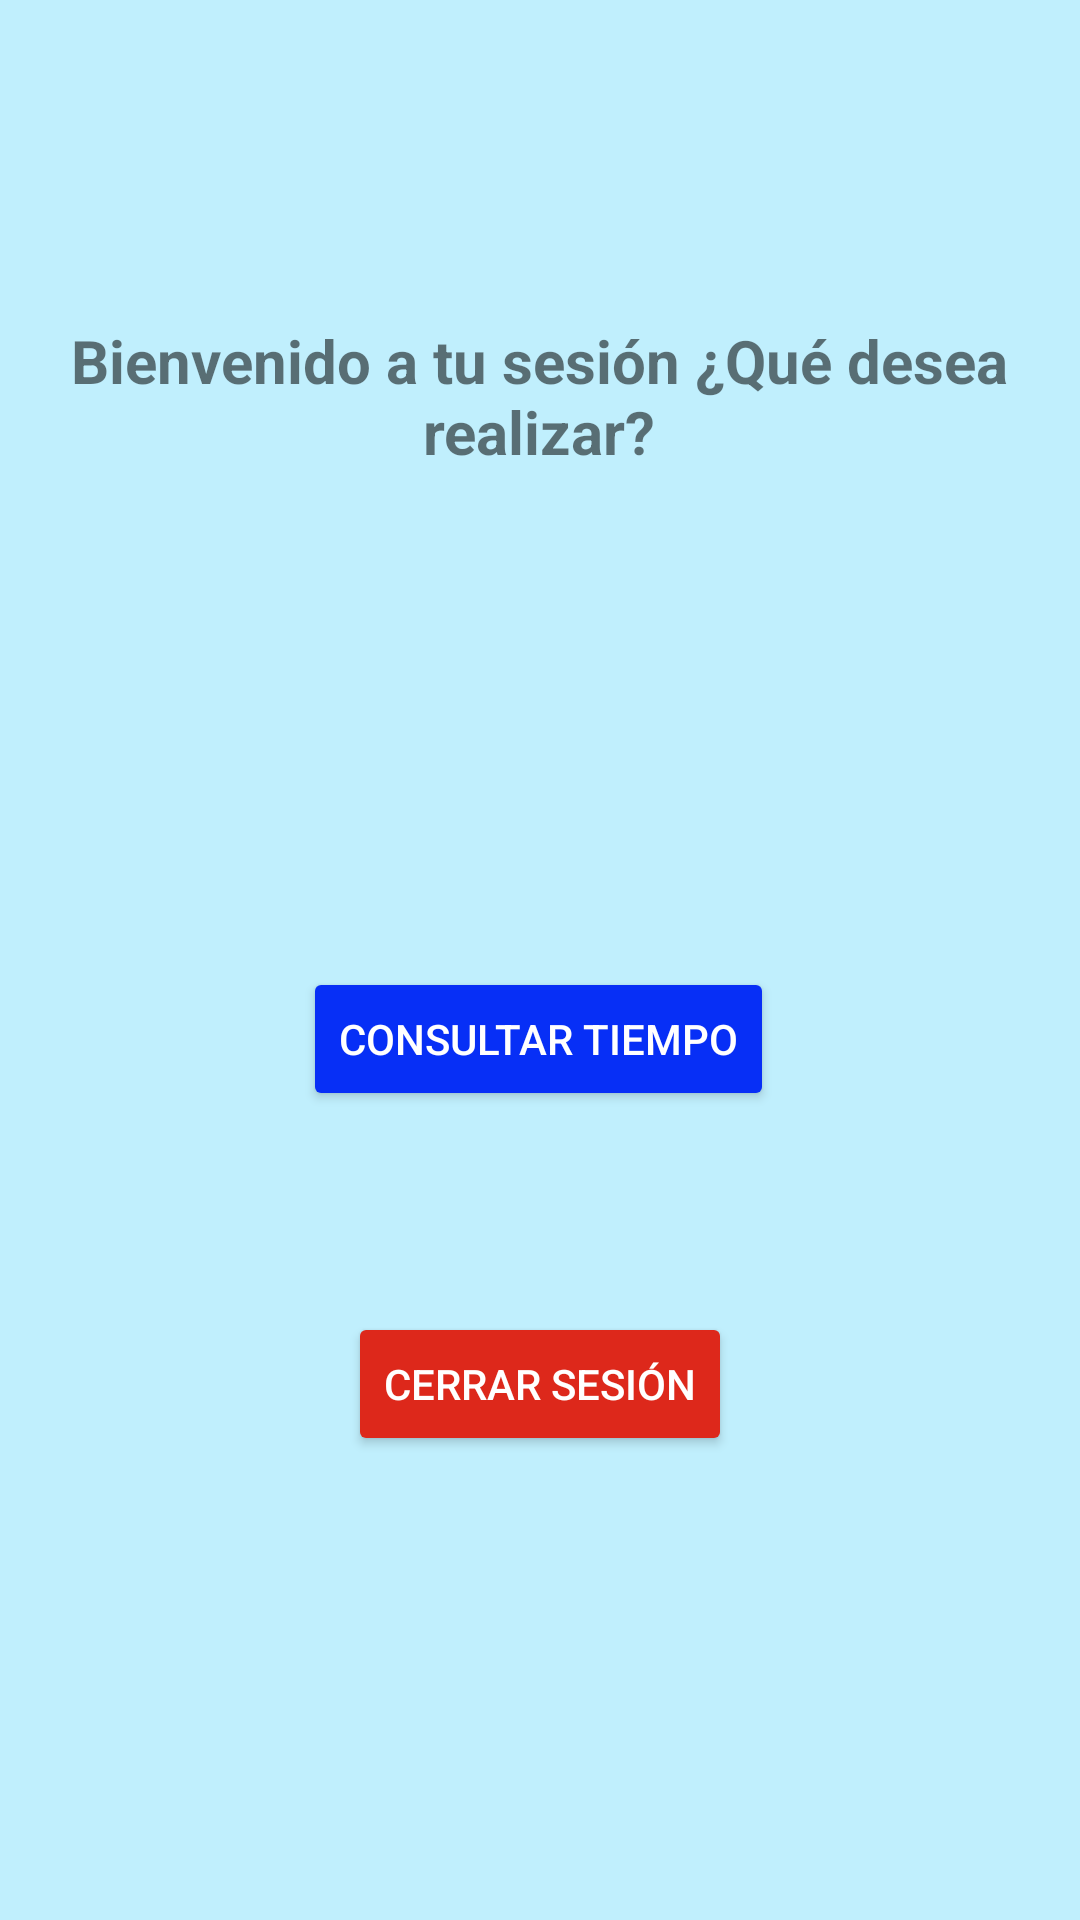

Produce the Android XML layout that renders to this screen, including the resource entries it uses.
<!-- AndroidManifest.xml: application theme Theme.AppTiempo -->
<!-- res/layout/activity_main.xml -->
<?xml version="1.0" encoding="utf-8"?>
<androidx.constraintlayout.widget.ConstraintLayout xmlns:android="http://schemas.android.com/apk/res/android"
    xmlns:app="http://schemas.android.com/apk/res-auto"
    xmlns:tools="http://schemas.android.com/tools"
    android:layout_width="match_parent"
    android:layout_height="match_parent"
    android:background="@drawable/background"
    tools:context=".MainActivity"
    tools:layout_editor_absoluteX="0dp"
    tools:layout_editor_absoluteY="4dp">

    <androidx.constraintlayout.widget.ConstraintLayout
        android:layout_width="match_parent"
        android:layout_height="match_parent"
        android:background="#4007BEF6"
        app:layout_constraintBottom_toBottomOf="parent"
        app:layout_constraintEnd_toEndOf="parent"
        app:layout_constraintStart_toStartOf="parent"
        app:layout_constraintTop_toTopOf="parent">

        <TextView
            android:id="@+id/textView_bienvenida"
            android:layout_width="325dp"
            android:layout_height="56dp"
            android:gravity="center"
            android:text="@string/bienvenido_a_tu_sesi_n_qu_desea_realizar"
            android:textSize="20sp"
            android:textStyle="bold"
            app:layout_constraintBottom_toTopOf="@+id/consultar_tiempo_menuprincipal"
            app:layout_constraintEnd_toEndOf="parent"
            app:layout_constraintHorizontal_bias="0.491"
            app:layout_constraintStart_toStartOf="parent"
            app:layout_constraintTop_toTopOf="parent"
            app:layout_constraintVertical_bias="0.39" />

        <Button
            android:id="@+id/consultar_tiempo_menuprincipal"
            android:layout_width="wrap_content"
            android:layout_height="wrap_content"
            android:backgroundTint="#072FF6"
            android:onClick="consultarTiempo"
            android:text="@string/consultar_tiempo"
            android:textColor="#FFFFFF"
            app:layout_constraintBottom_toTopOf="@+id/cerrar_sesion_button"
            app:layout_constraintEnd_toEndOf="parent"
            app:layout_constraintHorizontal_bias="0.497"
            app:layout_constraintStart_toStartOf="parent"
            app:layout_constraintTop_toTopOf="parent"
            app:layout_constraintVertical_bias="0.828" />

        <Button
            android:id="@+id/cerrar_sesion_button"
            android:layout_width="wrap_content"
            android:layout_height="wrap_content"
            android:backgroundTint="#DD281B"
            android:onClick="cerrar_sesion"
            android:text="@string/cerrar_sesi_n"
            android:textColor="#FFFFFF"
            app:layout_constraintBottom_toBottomOf="parent"
            app:layout_constraintEnd_toEndOf="parent"
            app:layout_constraintStart_toStartOf="parent"
            app:layout_constraintTop_toTopOf="parent"
            app:layout_constraintVertical_bias="0.739" />
    </androidx.constraintlayout.widget.ConstraintLayout>

</androidx.constraintlayout.widget.ConstraintLayout>
<!-- resources referenced by this layout -->
<resources>
  <string name="bienvenido_a_tu_sesi_n_qu_desea_realizar">Bienvenido a tu sesión ¿Qué desea realizar?</string>
  <string name="cerrar_sesi_n">Cerrar Sesión</string>
  <string name="consultar_tiempo">Consultar Tiempo</string>
  <style name="Theme.AppTiempo" parent="Theme.MaterialComponents.DayNight.DarkActionBar">
          
          <item name="colorPrimary">#072FF6</item>
          <item name="colorPrimaryVariant">@color/purple_700</item>
          <item name="colorOnPrimary">@color/white</item>
          
          <item name="colorSecondary">@color/purple_700</item>
          <item name="colorSecondaryVariant">@color/teal_700</item>
          <item name="colorOnSecondary">@color/black</item>
          
          <item name="android:statusBarColor">?attr/colorPrimary</item>
          
      </style>
  <color name="purple_700">#FF3700B3</color>
  <color name="white">#FFFFFFFF</color>
  <color name="teal_700">#FF018786</color>
  <color name="black">#FF000000</color>
</resources>
